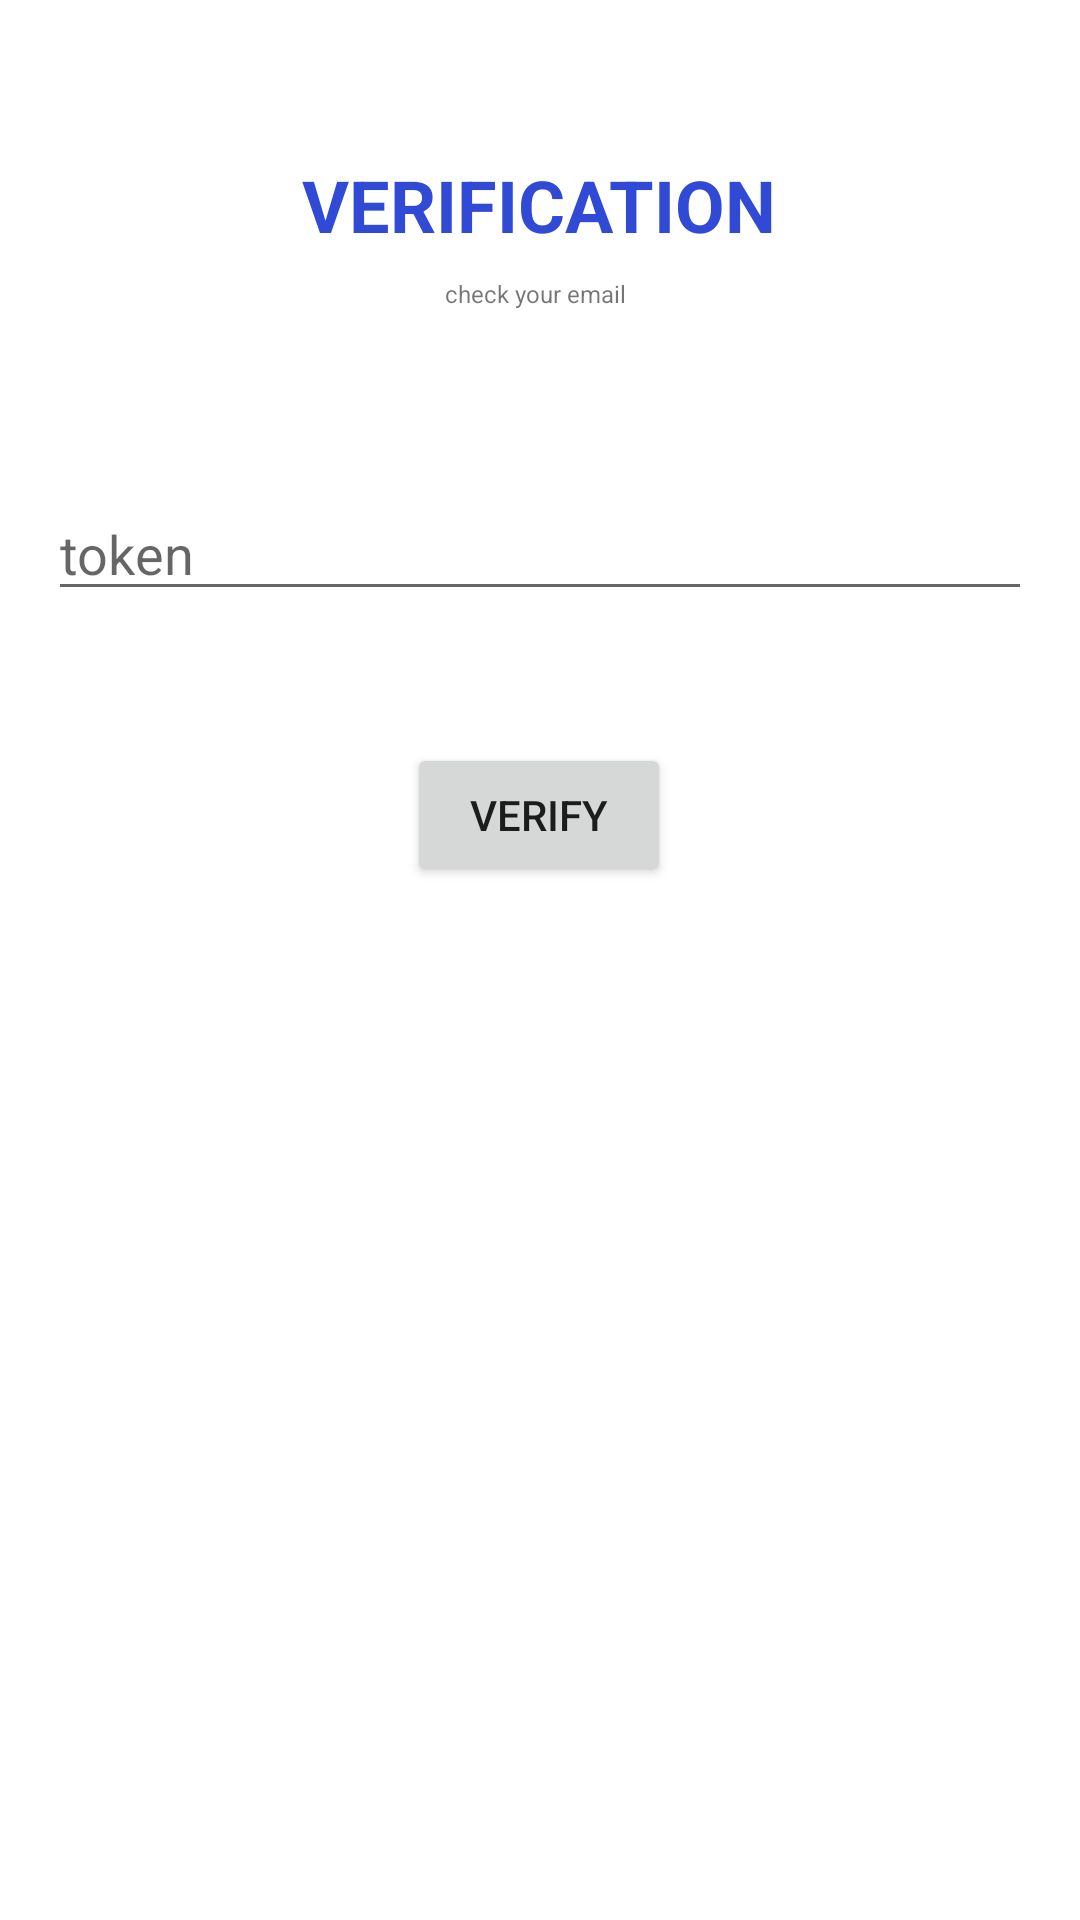

Here is an Android app screen rendered from its layout file. Give the layout XML and the strings, colors and styles it references.
<!-- AndroidManifest.xml: application theme Theme.AndroidBasic -->
<!-- res/layout/activity_verification.xml -->
<?xml version="1.0" encoding="utf-8"?>
<androidx.constraintlayout.widget.ConstraintLayout xmlns:android="http://schemas.android.com/apk/res/android"
    xmlns:app="http://schemas.android.com/apk/res-auto"
    xmlns:tools="http://schemas.android.com/tools"
    android:layout_width="match_parent"
    android:layout_height="match_parent"
    tools:context=".VerificationActivity">

    <TextView
        android:id="@+id/textView5"
        android:layout_width="wrap_content"
        android:layout_height="wrap_content"
        android:layout_marginTop="52dp"
        android:text="VERIFICATION"
        android:textColor="#314AD6"
        android:textSize="24sp"
        android:textStyle="bold"
        app:layout_constraintEnd_toEndOf="parent"
        app:layout_constraintHorizontal_bias="0.498"
        app:layout_constraintStart_toStartOf="parent"
        app:layout_constraintTop_toTopOf="parent" />

    <EditText
        android:id="@+id/editTextToken"
        android:layout_width="0dp"
        android:layout_height="wrap_content"
        android:layout_marginStart="16dp"
        android:layout_marginTop="24dp"
        android:layout_marginEnd="16dp"
        android:ems="10"
        android:hint="token"
        android:inputType="textPersonName"
        app:layout_constraintEnd_toEndOf="parent"
        app:layout_constraintHorizontal_bias="0.0"
        app:layout_constraintStart_toStartOf="parent"
        app:layout_constraintTop_toBottomOf="@+id/txtViewTokenErrMessage" />

    <TextView
        android:id="@+id/textView6"
        android:layout_width="wrap_content"
        android:layout_height="wrap_content"
        android:layout_marginTop="8dp"
        android:text="check your email "
        android:textSize="8sp"
        app:layout_constraintEnd_toEndOf="parent"
        app:layout_constraintHorizontal_bias="0.498"
        app:layout_constraintStart_toStartOf="parent"
        app:layout_constraintTop_toBottomOf="@+id/textView5" />

    <Button
        android:id="@+id/btnVerify"
        android:layout_width="wrap_content"
        android:layout_height="wrap_content"
        android:layout_marginStart="16dp"
        android:layout_marginTop="44dp"
        android:layout_marginEnd="16dp"
        android:text="Verify"
        app:layout_constraintEnd_toEndOf="parent"
        app:layout_constraintHorizontal_bias="0.498"
        app:layout_constraintStart_toStartOf="parent"
        app:layout_constraintTop_toBottomOf="@+id/editTextToken" />

    <TextView
        android:id="@+id/txtViewTokenErrMessage"
        android:layout_width="wrap_content"
        android:layout_height="wrap_content"
        android:layout_marginTop="16dp"
        android:textColor="#F44336"
        app:layout_constraintEnd_toEndOf="parent"
        app:layout_constraintHorizontal_bias="0.5"
        app:layout_constraintStart_toStartOf="parent"
        app:layout_constraintTop_toBottomOf="@+id/textView6" />
</androidx.constraintlayout.widget.ConstraintLayout>
<!-- resources referenced by this layout -->
<resources>
  <style name="Theme.AndroidBasic" parent="Theme.MaterialComponents.DayNight.DarkActionBar">
          
          <item name="colorPrimary">@color/purple_500</item>
          <item name="colorPrimaryVariant">@color/purple_700</item>
          <item name="colorOnPrimary">@color/white</item>
          
          <item name="colorSecondary">@color/teal_200</item>
          <item name="colorSecondaryVariant">@color/teal_700</item>
          <item name="colorOnSecondary">@color/black</item>
          
          <item name="android:statusBarColor" tools:targetApi="l">?attr/colorPrimaryVariant</item>
          
      </style>
  <!-- not gathered from this repository: default colours our renderer supplied (Android Studio template values) -->
  <color name="purple_500">#FF6200EE</color>
  <color name="purple_700">#FF3700B3</color>
  <color name="teal_200">#FF03DAC5</color>
  <color name="teal_700">#FF018786</color>
  <color name="black">#FF000000</color>
  <color name="white">#FFFFFFFF</color>
</resources>
